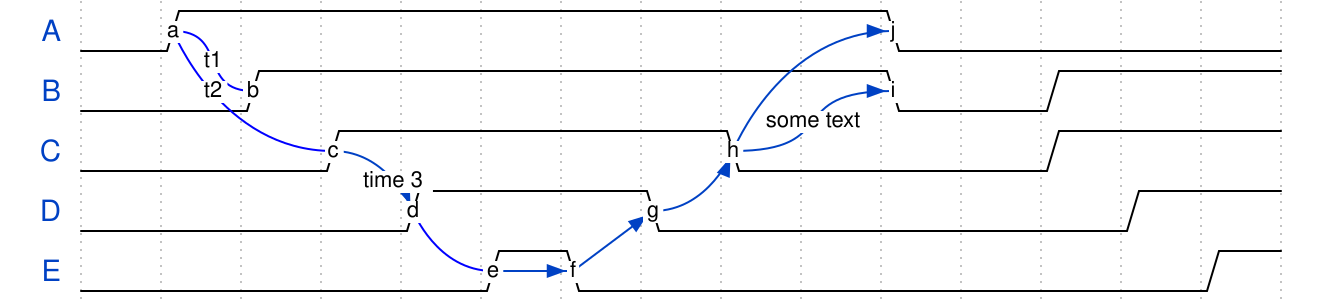

Here is a digital timing diagram. Give the WaveJSON source that produces it.

{ "signal": [
  { "name": "A", "wave": "01........0....",  "node": ".a........j" },
  { "name": "B", "wave": "0.1.......0.1..",  "node": "..b.......i" },
  { "name": "C", "wave": "0..1....0...1..",  "node": "...c....h.." },
  { "name": "D", "wave": "0...1..0.....1.",  "node": "....d..g..." },
  { "name": "E", "wave": "0....10.......1",  "node": ".....ef...." }
  ],
  "edge": [
    "a~b t1", "c-~a t2", "c-~>d time 3", "d~-e",
    "e~>f", "f->g", "g-~>h", "h~>i some text", "h~->j"
  ]
}